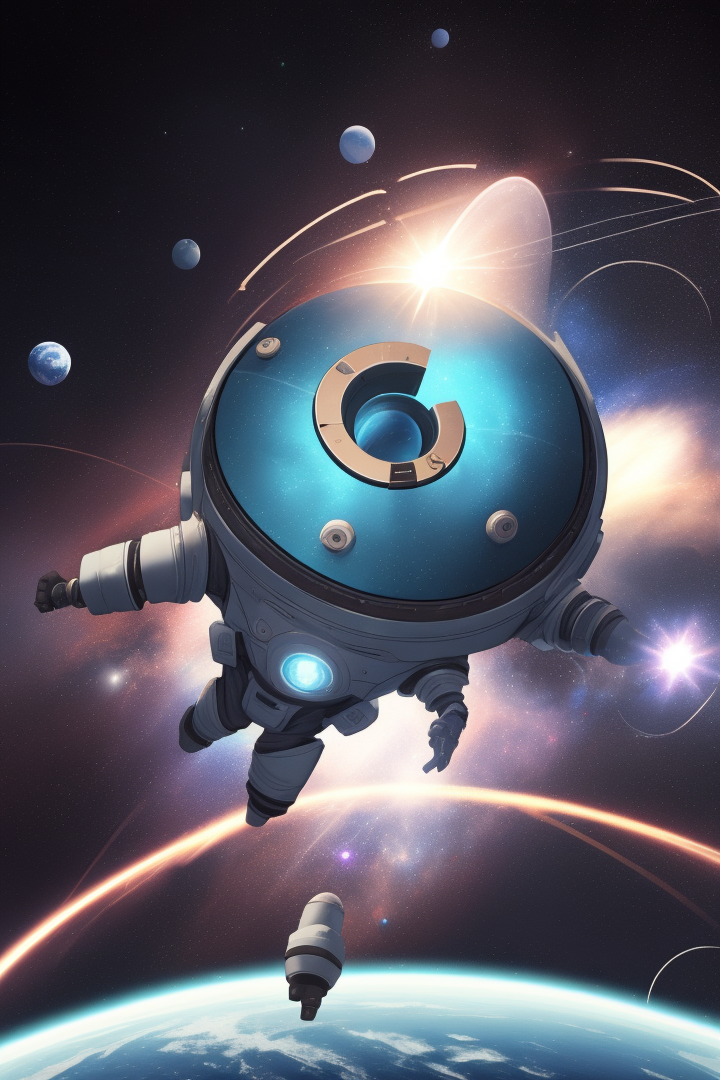
Generation parameters embedded in this image by AUTOMATIC1111 Stable Diffusion web UI or a fork of it (Forge, ...) (PNG 'parameters' text chunk):
Loop background of space for 2d game unity
Steps: 20, Sampler: Euler a, CFG scale: 7, Seed: 2494069104, Size: 720x1080, Model hash: a0d2e24ca3, Model: shyakujxmix_, Version: v1.3.2